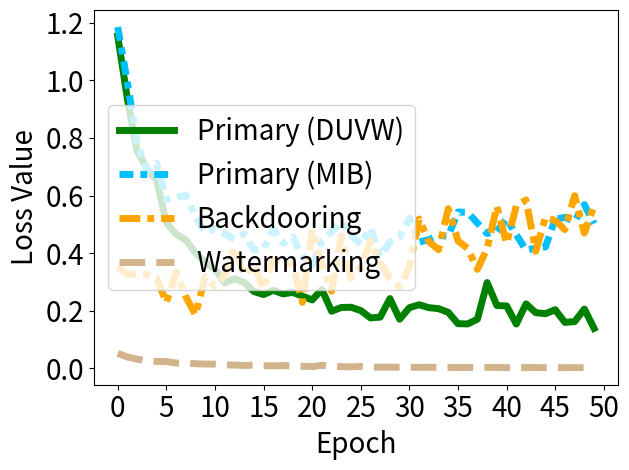

Here is the Python script that generated this plot:


import numpy as np
import matplotlib.pyplot as plt

epsilon = 3
beta = 1 / epsilon




acc_tri = [1.1532179117202759, 0.9346305727958679, 0.7539350986480713, 0.6941928267478943, 0.6532477140426636, 0.5065304636955261, 0.46587881445884705, 0.4465745687484741, 0.40036213397979736, 0.3685700595378876, 0.3447015881538391, 0.2966623604297638, 0.3116658329963684, 0.2978097200393677, 0.2675158977508545, 0.2564295828342438, 0.27141907811164856, 0.2588050663471222, 0.2640271484851837, 0.25108686089515686, 0.2378489226102829, 0.2740808129310608, 0.19855859875679016, 0.21168118715286255, 0.2124757468700409, 0.20105087757110596, 0.17547310888767242, 0.1782010942697525, 0.24261848628520966, 0.17088571190834045, 0.210966557264328, 0.22111783921718597, 0.21113774180412292, 0.2076045274734497, 0.194920614361763, 0.15541782975196838, 0.15461868047714233, 0.17132002115249634, 0.29814326763153076, 0.21860699355602264, 0.2170882374048233, 0.1543789505958557, 0.22428786754608154, 0.1936795860528946, 0.19009935855865479, 0.20378749072551727, 0.15991266071796417, 0.16265621781349182, 0.20621582865715027, 0.1392708122730255]


acc_back_primary = [1.1847350597381592, 0.9913569688796997, 0.7836809158325195, 0.6843585968017578, 0.7119156122207642, 0.5865572690963745, 0.5923256874084473, 0.6019508838653564, 0.5262371301651001, 0.4727059602737427, 0.48444095253944397, 0.4677782356739044, 0.4482711851596832, 0.4675140082836151, 0.41113388538360596, 0.41456231474876404, 0.48302799463272095, 0.43379998207092285, 0.45669907331466675, 0.39024052023887634, 0.3590780198574066, 0.4406086504459381, 0.47509464621543884, 0.5087398290634155, 0.46332448720932007, 0.4297980070114136, 0.48647668957710266, 0.3894509971141815, 0.43909984827041626, 0.45673155784606934, 0.5218709111213684, 0.4388706088066101, 0.44694066047668457, 0.46141520142555237, 0.4594162702560425, 0.5428345203399658, 0.5417659878730774, 0.5045318007469177, 0.46831539273262024, 0.4757464528083801, 0.5192668437957764, 0.4640253782272339, 0.4108920097351074, 0.4170498847961426, 0.42188572883605957, 0.5184144973754883, 0.524044930934906, 0.5108617544174194, 0.568423867225647, 0.502873957157135]
acc_back = [3.523346424102783, 3.2649917602539062, 3.2795872688293457, 3.2557778358459473, 3.141547203063965, 2.2904675006866455, 3.342085361480713, 2.4935009479522705, 1.8558261394500732, 3.188629627227783, 2.8524622917175293, 3.2189981937408447, 4.1943840980529785, 3.2379555702209473, 3.612229585647583, 2.745051622390747, 3.7924225330352783, 3.6871423721313477, 3.586181879043579, 2.29599928855896, 4.822118759155273, 3.5897068977355957, 2.6801698207855225, 4.5918660163879395, 3.1363556385040283, 3.4978060722351074, 4.428435802459717, 3.6469571590423584, 3.115969181060791, 2.8328287601470947, 3.512369394302368, 5.188060283660889, 4.404877662658691, 4.119881629943848, 5.547794818878174, 4.429933547973633, 4.159397125244141, 3.44144868850708, 4.1649651527404785, 5.627133369445801, 4.338404178619385, 5.642548084259033, 5.850802898406982, 4.0668416023254395, 5.251626491546631, 5.130047798156738, 4.820130825042725, 5.997131824493408, 4.698491096496582, 5.655272006988525]

acc_test = [0.0524633564054966, 0.03991084545850754, 0.03214697912335396, 0.02721893973648548, 0.02404020167887211, 0.024220719933509827, 0.018846606835722923, 0.01928555592894554, 0.016515087336301804, 0.015326372347772121, 0.015041365288197994, 0.0127301886677742, 0.01173956785351038, 0.010459702461957932, 0.011899149045348167, 0.009772599674761295, 0.00925623532384634, 0.010080842301249504, 0.008525753393769264, 0.007799237500876188, 0.006507417652755976, 0.01089209970086813, 0.008343963883817196, 0.006274899933487177, 0.005693798419088125, 0.007122068200260401, 0.004767589271068573, 0.004632680676877499, 0.004591294098645449, 0.004378119483590126, 0.004410473629832268, 0.003850495908409357, 0.004350118804723024, 0.0035934874322265387, 0.0036908730398863554, 0.0033575166016817093, 0.00344785675406456, 0.003666795790195465, 0.0036866432055830956, 0.0038214162923395634, 0.002959242556244135, 0.003326814854517579, 0.0031158956699073315, 0.0034788022749125957, 0.002788432640954852, 0.00280476501211524, 0.003061947412788868, 0.003218434052541852, 0.0028292264323681593, 0.003421980421990156]


'''
backdoor_acc [1.0, 1.0, 1.0, 1.0, 1.0, 1.0, 1.0, 0.99333, 0.99, 0.99333, 0.99, 0.99, 0.97667, 0.97, 0.95333, 0.94667, 0.92333, 0.89, 0.87, 0.84333, 0.80667, 0.79, 0.76667, 0.77667, 0.74, 0.70667, 0.72667, 0.72333, 0.71333, 0.70667, 0.72, 0.71, 0.69333, 0.71, 0.68333, 0.68333, 0.66, 0.67333, 0.72, 0.72, 0.71333, 0.72, 0.70333, 0.72333, 0.73667, 0.73667, 0.74, 0.71333, 0.68333, 0.70333, 0.73333, 0.69, 0.71333, 0.73, 0.70667, 0.74667, 0.75333, 0.73667, 0.73, 0.70667, 0.74, 0.75333, 0.74667, 0.77667, 0.77333, 0.79, 0.78, 0.75, 0.77, 0.74333, 0.73, 0.69, 0.72333, 0.72333, 0.77, 0.77333, 0.76333, 0.75, 0.74, 0.73667, 0.72667, 0.72667, 0.74333, 0.74667, 0.73667, 0.72333, 0.77667, 0.75667, 0.75333, 0.73, 0.70333, 0.70667, 0.72667, 0.73, 0.73667, 0.74667, 0.72, 0.76, 0.74333, 0.75333, 0.71667, 0.77667, 0.78, 0.76667, 0.75, 0.76333, 0.78, 0.74333, 0.75333, 0.78, 0.77, 0.75667, 0.76, 0.76, 0.72667, 0.71667, 0.73333, 0.73667, 0.72333, 0.76333, 0.76667, 0.75667, 0.77667, 0.72, 0.74, 0.76333, 0.74333, 0.74, 0.74333, 0.72, 0.74667, 0.71, 0.74333, 0.75, 0.78333, 0.76, 0.75333, 0.74667, 0.72667, 0.69333, 0.68667, 0.72667, 0.73, 0.72, 0.72667, 0.73667, 0.71333, 0.70333, 0.69333, 0.67667, 0.68333, 0.68, 0.65667, 0.72, 0.71333, 0.72667, 0.73, 0.71667, 0.70667, 0.70667, 0.69667, 0.71667, 0.7, 0.66333, 0.67, 0.67, 0.69667, 0.71667, 0.72, 0.68, 0.65333, 0.69667, 0.66667, 0.68333, 0.67667, 0.65667, 0.65, 0.66, 0.69, 0.66, 0.65667, 0.63667, 0.66333, 0.64, 0.67, 0.69667, 0.69667, 0.66, 0.7, 0.64667, 0.67333, 0.64667, 0.66, 0.64667, 0.61, 0.61, 0.62333, 0.64, 0.65, 0.66]
acc_test:  [0.975, 0.9733, 0.9735, 0.9723, 0.9711, 0.9707, 0.9704, 0.9695, 0.9689, 0.965, 0.9645, 0.9584, 0.9525, 0.946, 0.9341, 0.9212, 0.9004, 0.8731, 0.855, 0.8325, 0.7978, 0.7844, 0.7701, 0.759, 0.7527, 0.7476, 0.7573, 0.7626, 0.7531, 0.7643, 0.766, 0.7468, 0.7477, 0.7502, 0.7426, 0.7348, 0.7461, 0.7616, 0.775, 0.7863, 0.7837, 0.789, 0.7831, 0.7898, 0.8124, 0.8121, 0.8052, 0.8018, 0.7975, 0.7964, 0.8069, 0.7983, 0.8141, 0.8268, 0.8232, 0.8288, 0.8351, 0.8325, 0.8273, 0.8207, 0.8296, 0.8369, 0.8504, 0.8659, 0.858, 0.8652, 0.864, 0.8595, 0.8542, 0.8539, 0.8463, 0.8424, 0.8502, 0.8591, 0.8764, 0.8809, 0.8784, 0.8738, 0.8752, 0.8748, 0.8682, 0.8653, 0.8743, 0.8745, 0.8705, 0.8695, 0.8784, 0.8736, 0.8786, 0.8752, 0.863, 0.8704, 0.8738, 0.8795, 0.8808, 0.8875, 0.8921, 0.8879, 0.8893, 0.8807, 0.8849, 0.8985, 0.8975, 0.8979, 0.894, 0.8941, 0.9001, 0.8965, 0.8991, 0.9087, 0.9103, 0.9082, 0.9101, 0.9048, 0.8996, 0.9004, 0.903, 0.8983, 0.8978, 0.9079, 0.9116, 0.9144, 0.9128, 0.9045, 0.9083, 0.9122, 0.9081, 0.9057, 0.9056, 0.9073, 0.9076, 0.9047, 0.907, 0.9124, 0.9213, 0.9243, 0.9168, 0.9124, 0.9073, 0.8989, 0.9029, 0.909, 0.9098, 0.9095, 0.9185, 0.9181, 0.912, 0.9115, 0.9093, 0.9079, 0.9051, 0.9016, 0.9028, 0.9159, 0.9176, 0.9171, 0.9187, 0.914, 0.9124, 0.9165, 0.9127, 0.9136, 0.9112, 0.9016, 0.9041, 0.9104, 0.915, 0.9177, 0.9185, 0.9107, 0.9093, 0.9112, 0.9108, 0.9066, 0.9037, 0.9011, 0.9094, 0.9169, 0.917, 0.9155, 0.9143, 0.9138, 0.9118, 0.9124, 0.9164, 0.9236, 0.9218, 0.9145, 0.9137, 0.9145, 0.9171, 0.9142, 0.9135, 0.9146, 0.9081, 0.9038, 0.9057, 0.9129, 0.9182, 0.9157]
'''

x=[]
acc_tri_s = []
acc_back_s =[]
acc_back_p_s = []
acc_test_s =[]



t_i=1
for i in range(50):
    # print(np.random.laplace(0, 1)/10+0.2)
    x.append(i*t_i)
    #y_fkl[i] = y_fkl[i*2]*100
    acc_tri_s.append(acc_tri[i*t_i]*1)
    acc_back_s.append(acc_back[i*t_i]*0.1)
    acc_back_p_s.append(acc_back_primary[i*t_i]*1)
    acc_test_s.append(acc_test[i*t_i]*1)


plt.figure()
lw=5
plt.plot(x, acc_tri_s, color='g', linestyle='-',  label='Primary (DUVW)',linewidth=lw, markersize=10)
plt.plot(x, acc_back_p_s, color='deepskyblue', linestyle=(0,(2,1,1,1)),   label='Primary (MIB)',linewidth=lw,  markersize=10)
# #plt.plot(x, y_fkl, color='g',  marker='+',  label='VRFL')
plt.plot(x, acc_back_s, color='orange', linestyle=(0, (3, 1, 1, 1)),  label='Backdooring',linewidth=lw, markersize=10)
# #plt.plot(x, y_fkl, color='g',  marker='+',  label='VRFL')

plt.plot(x, acc_test_s, color='tan', linestyle='--',   label='Watermarking',linewidth=lw,  markersize=10)
# plt.plot(x, y_vbu_b_acc_list, color='b', linestyle=(0,(2,1,1,1)),   label='VBU (Er.)',linewidth=lw,  markersize=10)
#
#
# plt.plot(x, y_hbu_acc_list, color='r',  linestyle='-.',  label='HBFU',linewidth=lw, markersize=10)
# plt.plot(x, y_hbu_b_acc_list, color='grey',  linestyle=(0,(3,1,2,1)),  label='HBFU (Er.)',linewidth=lw, markersize=10)

#linestyle=(0,(3,1,1,1))
#plt.plot(x, y_vbu_acc_list, color='orange', linestyle='--',  marker='x',  label='BFU',linewidth=4,  markersize=10)
#plt.plot(x, y_vibu_ss_acc_list, color='g',  marker='*',  label='BFU-SS',linewidth=4, markersize=10)
# #plt.plot(x, y_fkl, color='g',  marker='+',  label='VRFL')
#plt.plot(x, y_hbu_acc_list, color='r',  marker='p',  label='HBU',linewidth=4, markersize=10)

# plt.plot(x, unl_fr, color='blue', marker='^', label='Retrain',linewidth=4, markersize=10)
# plt.plot(x, unl_br, color='orange',  marker='x',  label='BFU',linewidth=4,  markersize=10)
# plt.plot(x, unl_self_r, color='g',  marker='*',  label='BFU-SS',linewidth=4, markersize=10)
# plt.plot(x, unl_hess_r, color='r',  marker='p',  label='HFU',linewidth=4, markersize=10)

# plt.plot(x, y_unl_s, color='b', marker='^', label='Normal Bayessian Fed Unlearning',linewidth=3, markersize=8)
# plt.plot(x, y_unl_self_s, color='r',  marker='x',  label='Self-sharing Fed Unlearning',linewidth=3, markersize=8)
# #plt.plot(x, y_fkl, color='g',  marker='+',  label='VRFL')
# plt.plot(x, y_hessian_30_s, color='y',  marker='*',  label='Unlearning INFOCOM22',linewidth=3, markersize=8)


# plt.grid()
leg = plt.legend(fancybox=True, shadow=True)
plt.xlabel('Epoch' ,fontsize=20)
plt.ylabel('Loss Value' ,fontsize=20)
my_y_ticks = np.arange(0 ,1.25,0.2)
plt.yticks(my_y_ticks,fontsize=20)
my_x_ticks = np.arange(0, 51, 5)
plt.xticks(my_x_ticks,fontsize=20)
# plt.title('CIFAR10 IID')
plt.legend(loc='center left',fontsize=20) # best
# plt.legend(bbox_to_anchor=(0., 1.02, 1., .102), loc=3,
#            ncol=3, mode="expand", borderaxespad=0., fontsize=16)

plt.tight_layout()
#plt.title("Fashion MNIST")
plt.rcParams['figure.figsize'] = (2.0, 1)
plt.rcParams['image.interpolation'] = 'nearest'
plt.rcParams['figure.subplot.left'] = 0.11
plt.rcParams['figure.subplot.bottom'] = 0.08
plt.rcParams['figure.subplot.right'] = 0.977
plt.rcParams['figure.subplot.top'] = 0.969
plt.savefig('cifar10_epoch_loss_when_trianing.pdf', format='pdf', dpi=200)
plt.show()